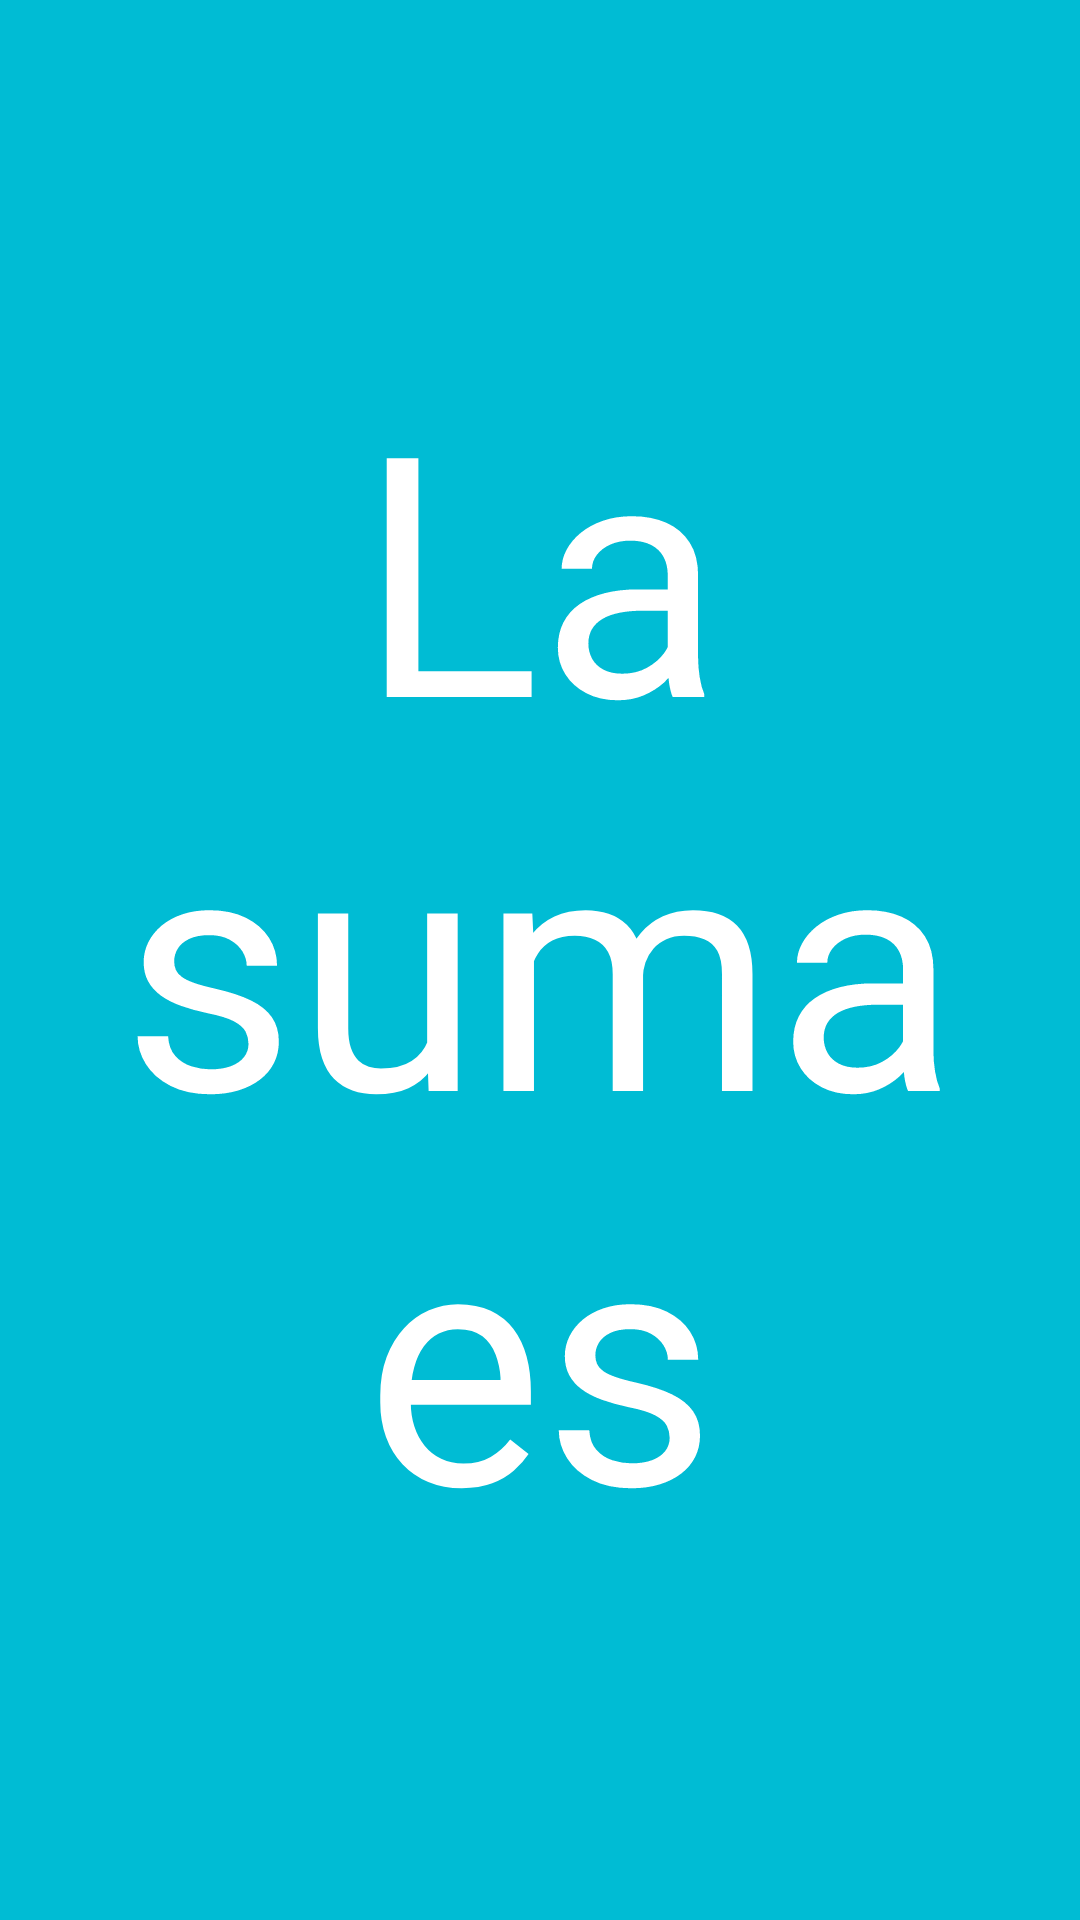

The Android layout XML behind this screen, and the referenced resources:
<!-- AndroidManifest.xml: application theme Theme.Lab07Ej02 -->
<!-- res/layout/fragment_b.xml -->
<?xml version="1.0" encoding="utf-8"?>
<FrameLayout xmlns:android="http://schemas.android.com/apk/res/android"
    xmlns:tools="http://schemas.android.com/tools"
    android:layout_width="match_parent"
    android:layout_height="match_parent"
    android:visibility="visible"
    tools:context=".FragmentB">

    
    <TextView
        android:id="@+id/resultado"
        android:layout_width="match_parent"
        android:layout_height="match_parent"
        android:autoSizeTextType="uniform"
        android:background="#00BCD4"
        android:gravity="center"
        android:text="La suma es"
        android:textColor="#FFFFFF" />

</FrameLayout>
<!-- resources referenced by this layout -->
<resources>
  <style name="Theme.Lab07Ej02" parent="android:Theme.Material.Light.NoActionBar" />
</resources>
